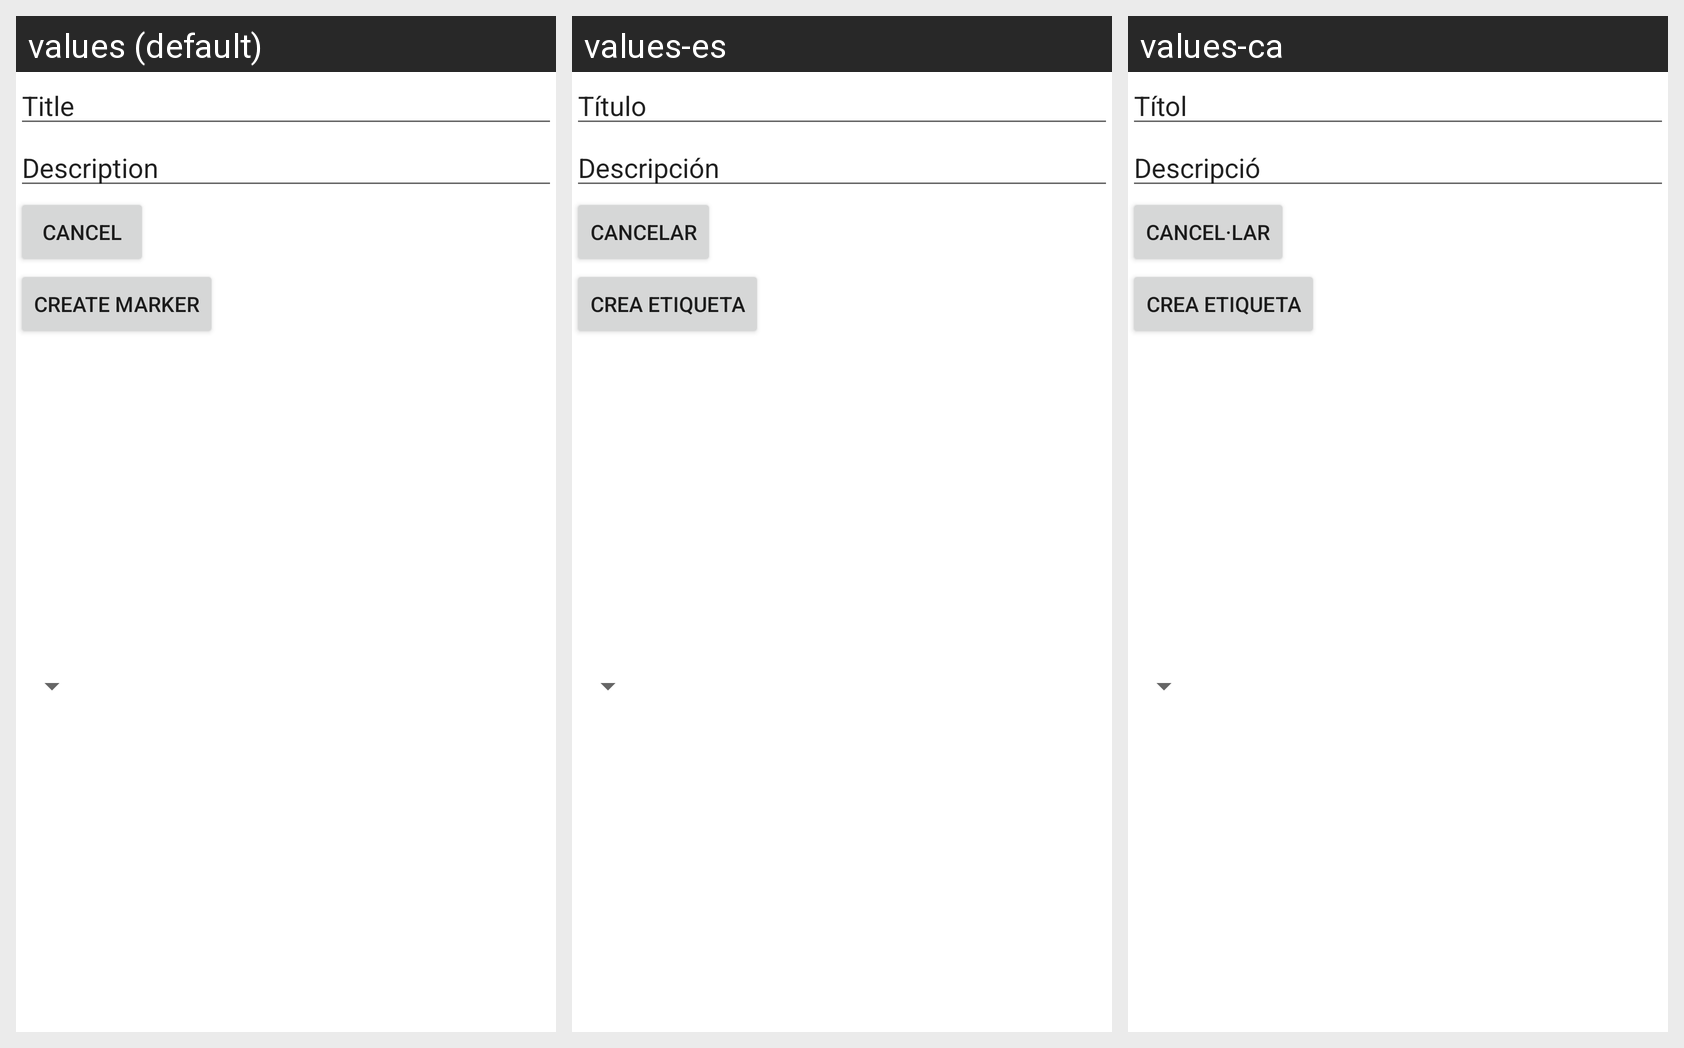

Locale-by-locale string values for the Android screen shown in this grid:
Android screen res/layout/activity_marker.xml rendered under 3 locales, left to right: values (default), values-es, values-ca. Device: Nexus 5 (rendered at 1080×1920; each locale shown at half size, 540×960, under a caption strip naming it); theme Theme.Login.
Strings drawn on this screen, with the default value and each locale's value (text and hints the layout hard-codes, and strings that could not be matched under every locale, appear in the picture but are not listed):

titol
  values: Title
  values-es: Título
  values-ca: Títol

descripci
  values: Description
  values-es: Descripción
  values-ca: Descripció

cancelar
  values: Cancel
  values-es: Cancelar
  values-ca: Cancel·lar

crea_etiqueta
  values: Create Marker
  values-es: Crea Etiqueta
  values-ca: Crea Etiqueta
